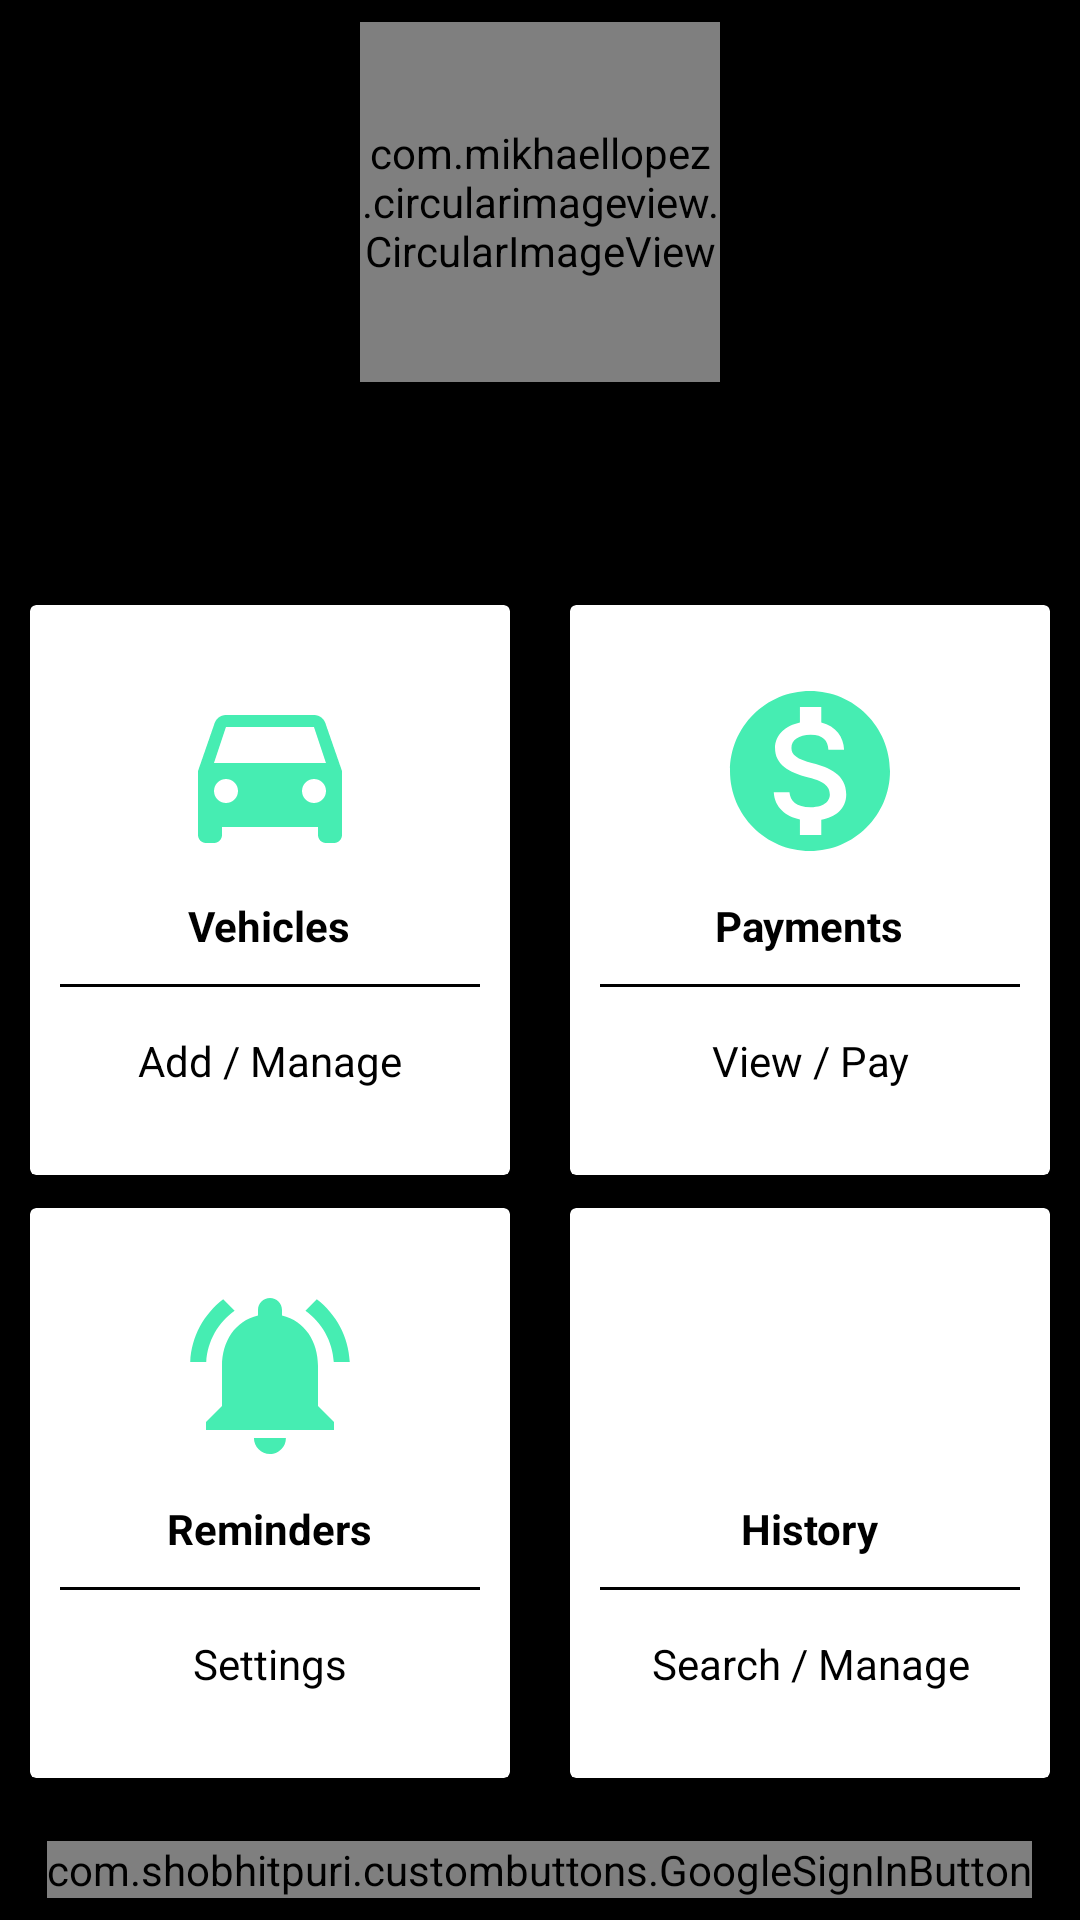

Write the Android layout XML for this screen, with the resource values it uses.
<!-- AndroidManifest.xml: application theme Theme.ISencePay -->
<!-- res/layout/activity_home.xml -->
<?xml version="1.0" encoding="utf-8"?>
<LinearLayout
    xmlns:android="http://schemas.android.com/apk/res/android"
    xmlns:app="http://schemas.android.com/apk/res-auto"
    android:layout_width="match_parent"
    android:layout_height="match_parent"
    android:orientation="vertical"
    android:padding="1dp"
    android:background="#000"
    android:gravity="center"
    android:id="@+id/ll">

    <com.mikhaellopez.circularimageview.CircularImageView
        android:id="@+id/upic"
        android:layout_width="120dp"
        android:layout_height="120dp"
        android:layout_marginBottom="20dp"
        app:civ_border_width="3dp"
        app:civ_shadow="true"
        app:civ_shadow_color="@color/teal_700" />

    <TextView
        android:id="@+id/name"
        android:layout_width="wrap_content"
        android:layout_height="wrap_content"
        android:layout_marginBottom="20dp"
        android:text=""
        android:textSize="18dp"
        android:textColor="@color/teal_700"
        android:textStyle="bold" />


    <LinearLayout
        android:layout_width="match_parent"
        android:layout_height="wrap_content"
        android:clipToPadding="false"
        android:gravity="center"
        android:orientation="horizontal">

        <androidx.cardview.widget.CardView
            android:layout_width="160dp"
            android:layout_height="190dp"
            android:layout_margin="10dp"
            android:clickable="true"
            android:onClick="goVehicle"
            android:foreground="?selectableItemBackgroundBorderless">

            <LinearLayout
                android:layout_width="match_parent"
                android:layout_height="match_parent"
                android:gravity="center"
                android:onClick="goVehicle"
                android:orientation="vertical">

                <ImageView
                    android:layout_width="64dp"
                    android:layout_height="64dp"
                    android:background="@drawable/vehicle"
                    android:padding="10dp" />

                <TextView
                    android:layout_width="wrap_content"
                    android:layout_height="wrap_content"
                    android:layout_marginTop="10dp"
                    android:text="Vehicles"
                    android:textColor="@color/design_default_color_on_secondary"
                    android:textStyle="bold" />

                <View
                    android:layout_width="match_parent"
                    android:layout_height="1dp"
                    android:layout_margin="10dp"
                    android:background="@color/design_default_color_on_secondary" />

                <TextView
                    android:layout_width="wrap_content"
                    android:layout_height="wrap_content"
                    android:gravity="center"
                    android:padding="5dp"
                    android:text="Add / Manage"
                    android:textColor="@color/design_default_color_on_secondary" />

            </LinearLayout>
        </androidx.cardview.widget.CardView>

        <androidx.cardview.widget.CardView
            android:layout_width="160dp"
            android:layout_height="190dp"
            android:layout_margin="10dp"
            android:clickable="true"
            android:onClick="goOffence"
            android:foreground="?android:attr/selectableItemBackground">

            <LinearLayout
                android:layout_width="match_parent"
                android:layout_height="match_parent"
                android:gravity="center"
                android:orientation="vertical">

                <ImageView
                    android:layout_width="64dp"
                    android:layout_height="64dp"
                    android:background="@drawable/payments"
                    android:padding="10dp"
                    />

                <TextView
                    android:layout_width="wrap_content"
                    android:layout_height="wrap_content"
                    android:layout_marginTop="10dp"
                    android:textColor="@color/design_default_color_on_secondary"
                    android:text="Payments"
                    android:textStyle="bold" />

                <View
                    android:layout_width="match_parent"
                    android:layout_height="1dp"
                    android:layout_margin="10dp"
                    android:background="@color/design_default_color_on_secondary" />

                <TextView
                    android:layout_width="wrap_content"
                    android:layout_height="wrap_content"
                    android:gravity="center"
                    android:padding="5dp"
                    android:text="View / Pay"
                    android:textColor="@color/design_default_color_on_secondary" />

            </LinearLayout>
        </androidx.cardview.widget.CardView>

    </LinearLayout>

    <LinearLayout
        android:layout_width="match_parent"
        android:layout_height="192dp"
        android:clipToPadding="false"
        android:gravity="center"
        android:orientation="horizontal">

        <androidx.cardview.widget.CardView
            android:layout_width="160dp"
            android:layout_height="190dp"
            android:layout_margin="10dp"
            android:clickable="true"
            android:onClick="goReminder"
            android:foreground="?selectableItemBackgroundBorderless">

            <LinearLayout
                android:layout_width="match_parent"
                android:layout_height="match_parent"
                android:gravity="center"
                android:onClick="goReminder"
                android:orientation="vertical">

                <ImageView
                    android:layout_width="64dp"
                    android:layout_height="64dp"
                    android:background="@drawable/bell"
                    android:padding="10dp" />

                <TextView
                    android:layout_width="wrap_content"
                    android:layout_height="wrap_content"
                    android:layout_marginTop="10dp"
                    android:text="Reminders"
                    android:textColor="@color/design_default_color_on_secondary"
                    android:textStyle="bold" />

                <View
                    android:layout_width="match_parent"
                    android:layout_height="1dp"
                    android:layout_margin="10dp"
                    android:background="@color/design_default_color_on_secondary" />

                <TextView
                    android:layout_width="wrap_content"
                    android:layout_height="wrap_content"
                    android:gravity="center"
                    android:padding="5dp"
                    android:text="Settings"
                    android:textColor="@color/design_default_color_on_secondary" />

            </LinearLayout>
        </androidx.cardview.widget.CardView>

        <androidx.cardview.widget.CardView
            android:layout_width="160dp"
            android:layout_height="190dp"
            android:layout_margin="10dp"
            android:clickable="true"
            android:onClick="goHistor"
            android:foreground="?android:attr/selectableItemBackground">

            <LinearLayout
                android:layout_width="match_parent"
                android:layout_height="match_parent"
                android:gravity="center"
                android:orientation="vertical">

                <ImageView
                    android:layout_width="64dp"
                    android:layout_height="64dp"
                    android:background="@drawable/history"
                    android:padding="10dp"
                    />

                <TextView
                    android:layout_width="wrap_content"
                    android:layout_height="wrap_content"
                    android:layout_marginTop="10dp"
                    android:textColor="@color/design_default_color_on_secondary"
                    android:text="History"
                    android:textStyle="bold" />

                <View
                    android:layout_width="match_parent"
                    android:layout_height="1dp"
                    android:layout_margin="10dp"
                    android:background="@color/design_default_color_on_secondary" />

                <TextView
                    android:layout_width="wrap_content"
                    android:layout_height="wrap_content"
                    android:gravity="center"
                    android:padding="5dp"
                    android:text="Search / Manage"
                    android:textColor="@color/design_default_color_on_secondary" />

            </LinearLayout>
        </androidx.cardview.widget.CardView>




    </LinearLayout>

    <com.shobhitpuri.custombuttons.GoogleSignInButton
        android:onClick="signout"
        android:layout_width="wrap_content"
        android:layout_height="wrap_content"
        android:layout_centerInParent="true"
        android:layout_marginTop="20dp"
        android:text="SIGN OUT" />


</LinearLayout>
<!-- resources referenced by this layout -->
<resources>
  <color name="teal_700">#FF018786</color>
  <!-- drawable bell (drawable) -->
  <vector android:height="24dp" android:tint="#46EDB2"
      android:viewportHeight="24" android:viewportWidth="24"
      android:width="24dp" xmlns:android="http://schemas.android.com/apk/res/android">
      <path android:fillColor="@android:color/white" android:pathData="M7.58,4.08L6.15,2.65C3.75,4.48 2.17,7.3 2.03,10.5h2c0.15,-2.65 1.51,-4.97 3.55,-6.42zM19.97,10.5h2c-0.15,-3.2 -1.73,-6.02 -4.12,-7.85l-1.42,1.43c2.02,1.45 3.39,3.77 3.54,6.42zM18,11c0,-3.07 -1.64,-5.64 -4.5,-6.32L13.5,4c0,-0.83 -0.67,-1.5 -1.5,-1.5s-1.5,0.67 -1.5,1.5v0.68C7.63,5.36 6,7.92 6,11v5l-2,2v1h16v-1l-2,-2v-5zM12,22c0.14,0 0.27,-0.01 0.4,-0.04 0.65,-0.14 1.18,-0.58 1.44,-1.18 0.1,-0.24 0.15,-0.5 0.15,-0.78h-4c0.01,1.1 0.9,2 2.01,2z"/>
  </vector>
  <!-- drawable payments (drawable) -->
  <vector android:height="24dp" android:tint="#46EDB2"
      android:viewportHeight="24" android:viewportWidth="24"
      android:width="24dp" xmlns:android="http://schemas.android.com/apk/res/android">
      <path android:fillColor="@android:color/white" android:pathData="M12,2C6.48,2 2,6.48 2,12s4.48,10 10,10 10,-4.48 10,-10S17.52,2 12,2zM13.41,18.09L13.41,20h-2.67v-1.93c-1.71,-0.36 -3.16,-1.46 -3.27,-3.4h1.96c0.1,1.05 0.82,1.87 2.65,1.87 1.96,0 2.4,-0.98 2.4,-1.59 0,-0.83 -0.44,-1.61 -2.67,-2.14 -2.48,-0.6 -4.18,-1.62 -4.18,-3.67 0,-1.72 1.39,-2.84 3.11,-3.21L10.74,4h2.67v1.95c1.86,0.45 2.79,1.86 2.85,3.39L14.3,9.34c-0.05,-1.11 -0.64,-1.87 -2.22,-1.87 -1.5,0 -2.4,0.68 -2.4,1.64 0,0.84 0.65,1.39 2.67,1.91s4.18,1.39 4.18,3.91c-0.01,1.83 -1.38,2.83 -3.12,3.16z"/>
  </vector>
  <!-- drawable vehicle (drawable) -->
  <vector android:height="24dp" android:tint="#46EDB2"
      android:viewportHeight="24" android:viewportWidth="24"
      android:width="24dp" xmlns:android="http://schemas.android.com/apk/res/android">
      <path android:fillColor="@android:color/white" android:pathData="M18.92,6.01C18.72,5.42 18.16,5 17.5,5h-11c-0.66,0 -1.21,0.42 -1.42,1.01L3,12v8c0,0.55 0.45,1 1,1h1c0.55,0 1,-0.45 1,-1v-1h12v1c0,0.55 0.45,1 1,1h1c0.55,0 1,-0.45 1,-1v-8l-2.08,-5.99zM6.5,16c-0.83,0 -1.5,-0.67 -1.5,-1.5S5.67,13 6.5,13s1.5,0.67 1.5,1.5S7.33,16 6.5,16zM17.5,16c-0.83,0 -1.5,-0.67 -1.5,-1.5s0.67,-1.5 1.5,-1.5 1.5,0.67 1.5,1.5 -0.67,1.5 -1.5,1.5zM5,11l1.5,-4.5h11L19,11L5,11z"/>
  </vector>
  <style name="Theme.ISencePay" parent="Theme.MaterialComponents.DayNight">
          
          <item name="colorPrimary">@color/purple_500</item>
          <item name="colorPrimaryVariant">@color/purple_700</item>
          <item name="colorOnPrimary">@color/white</item>
          
          <item name="colorSecondary">@color/teal_200</item>
          <item name="colorSecondaryVariant">@color/teal_700</item>
          <item name="colorOnSecondary">@color/black</item>
          
          <item name="android:statusBarColor" tools:targetApi="l">?attr/colorPrimaryVariant</item>
          
      </style>
  <color name="purple_500">#FF6200EE</color>
  <color name="purple_700">#FF3700B3</color>
  <color name="white">#FFFFFFFF</color>
  <color name="teal_200">#FF03DAC5</color>
  <color name="black">#FF000000</color>
</resources>
